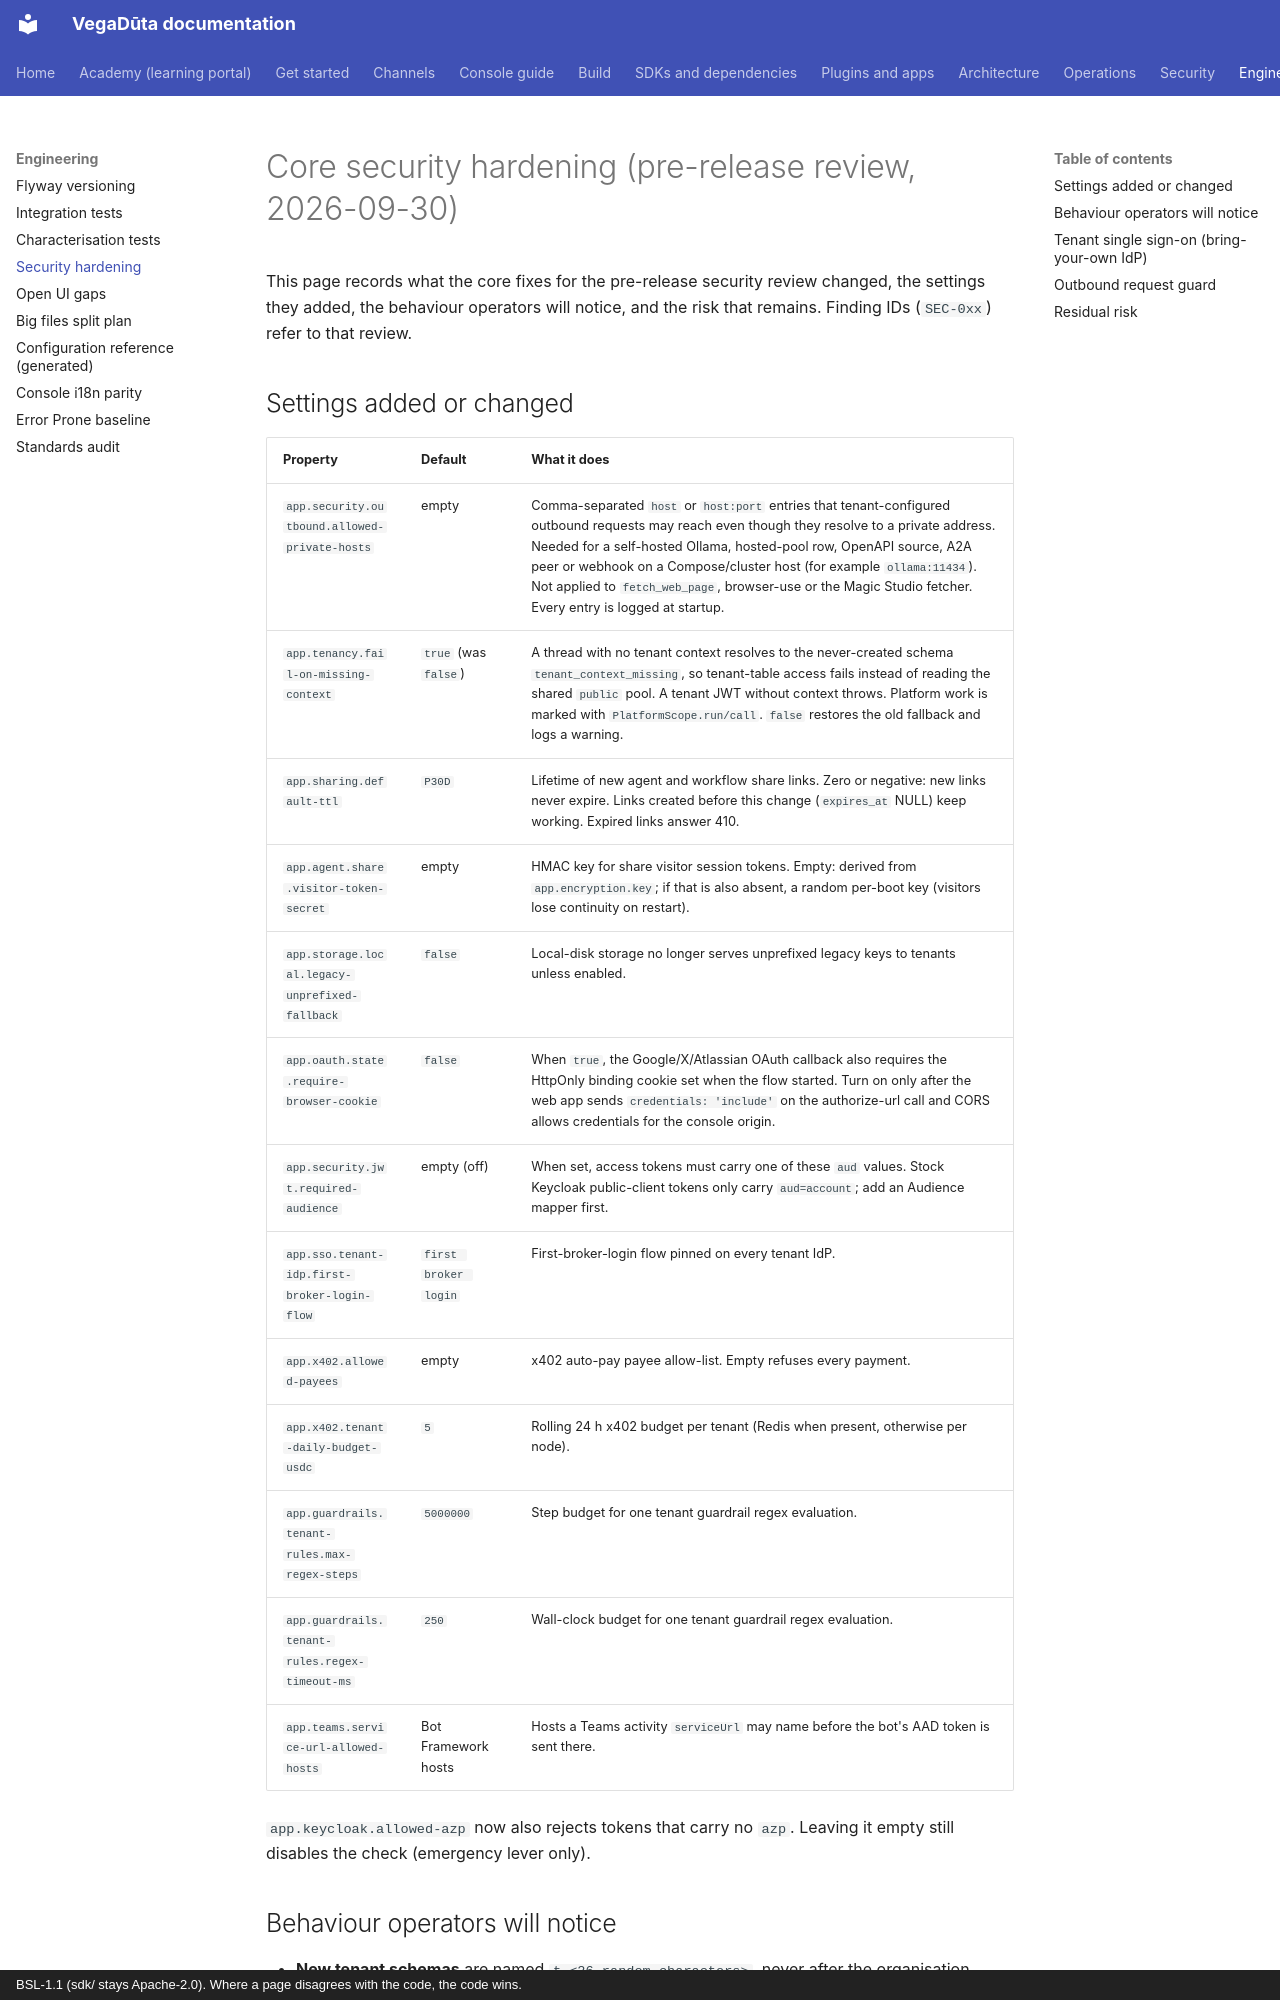

repository: CD-LC/vegaduta · page: engineering/SECURITY-HARDENING/index.html · generator: mkdocs · copyright: BSL-1.1 (sdk/ stays Apache-2.0). Where a page disagrees with the code, the code wins.

# Core security hardening (pre-release review, 2026-09-30)

This page records what the core fixes for the pre-release security review
changed, the settings they added, the behaviour operators will notice, and the
risk that remains. Finding IDs (`SEC-0xx`) refer to that review.

## Settings added or changed

| Property | Default | What it does |
|---|---|---|
| `app.security.outbound.allowed-private-hosts` | empty | Comma-separated `host` or `host:port` entries that tenant-configured outbound requests may reach even though they resolve to a private address. Needed for a self-hosted Ollama, hosted-pool row, OpenAPI source, A2A peer or webhook on a Compose/cluster host (for example `ollama:11434`). Not applied to `fetch_web_page`, browser-use or the Magic Studio fetcher. Every entry is logged at startup. |
| `app.tenancy.fail-on-missing-context` | `true` (was `false`) | A thread with no tenant context resolves to the never-created schema `tenant_context_missing`, so tenant-table access fails instead of reading the shared `public` pool. A tenant JWT without context throws. Platform work is marked with `PlatformScope.run/call`. `false` restores the old fallback and logs a warning. |
| `app.sharing.default-ttl` | `P30D` | Lifetime of new agent and workflow share links. Zero or negative: new links never expire. Links created before this change (`expires_at` NULL) keep working. Expired links answer 410. |
| `app.agent.share.visitor-token-secret` | empty | HMAC key for share visitor session tokens. Empty: derived from `app.encryption.key`; if that is also absent, a random per-boot key (visitors lose continuity on restart). |
| `app.storage.local.legacy-unprefixed-fallback` | `false` | Local-disk storage no longer serves unprefixed legacy keys to tenants unless enabled. |
| `app.oauth.state.require-browser-cookie` | `false` | When `true`, the Google/X/Atlassian OAuth callback also requires the HttpOnly binding cookie set when the flow started. Turn on only after the web app sends `credentials: 'include'` on the authorize-url call and CORS allows credentials for the console origin. |
| `app.security.jwt.required-audience` | empty (off) | When set, access tokens must carry one of these `aud` values. Stock Keycloak public-client tokens only carry `aud=account`; add an Audience mapper first. |
| `app.sso.tenant-idp.first-broker-login-flow` | `first broker login` | First-broker-login flow pinned on every tenant IdP. |
| `app.x402.allowed-payees` | empty | x402 auto-pay payee allow-list. Empty refuses every payment. |
| `app.x402.tenant-daily-budget-usdc` | `5` | Rolling 24 h x402 budget per tenant (Redis when present, otherwise per node). |
| `app.guardrails.tenant-rules.max-regex-steps` | `5000000` | Step budget for one tenant guardrail regex evaluation. |
| `app.guardrails.tenant-rules.regex-timeout-ms` | `250` | Wall-clock budget for one tenant guardrail regex evaluation. |
| `app.teams.service-url-allowed-hosts` | Bot Framework hosts | Hosts a Teams activity `serviceUrl` may name before the bot's AAD token is sent there. |

`app.keycloak.allowed-azp` now also rejects tokens that carry no `azp`. Leaving
it empty still disables the check (emergency lever only).
